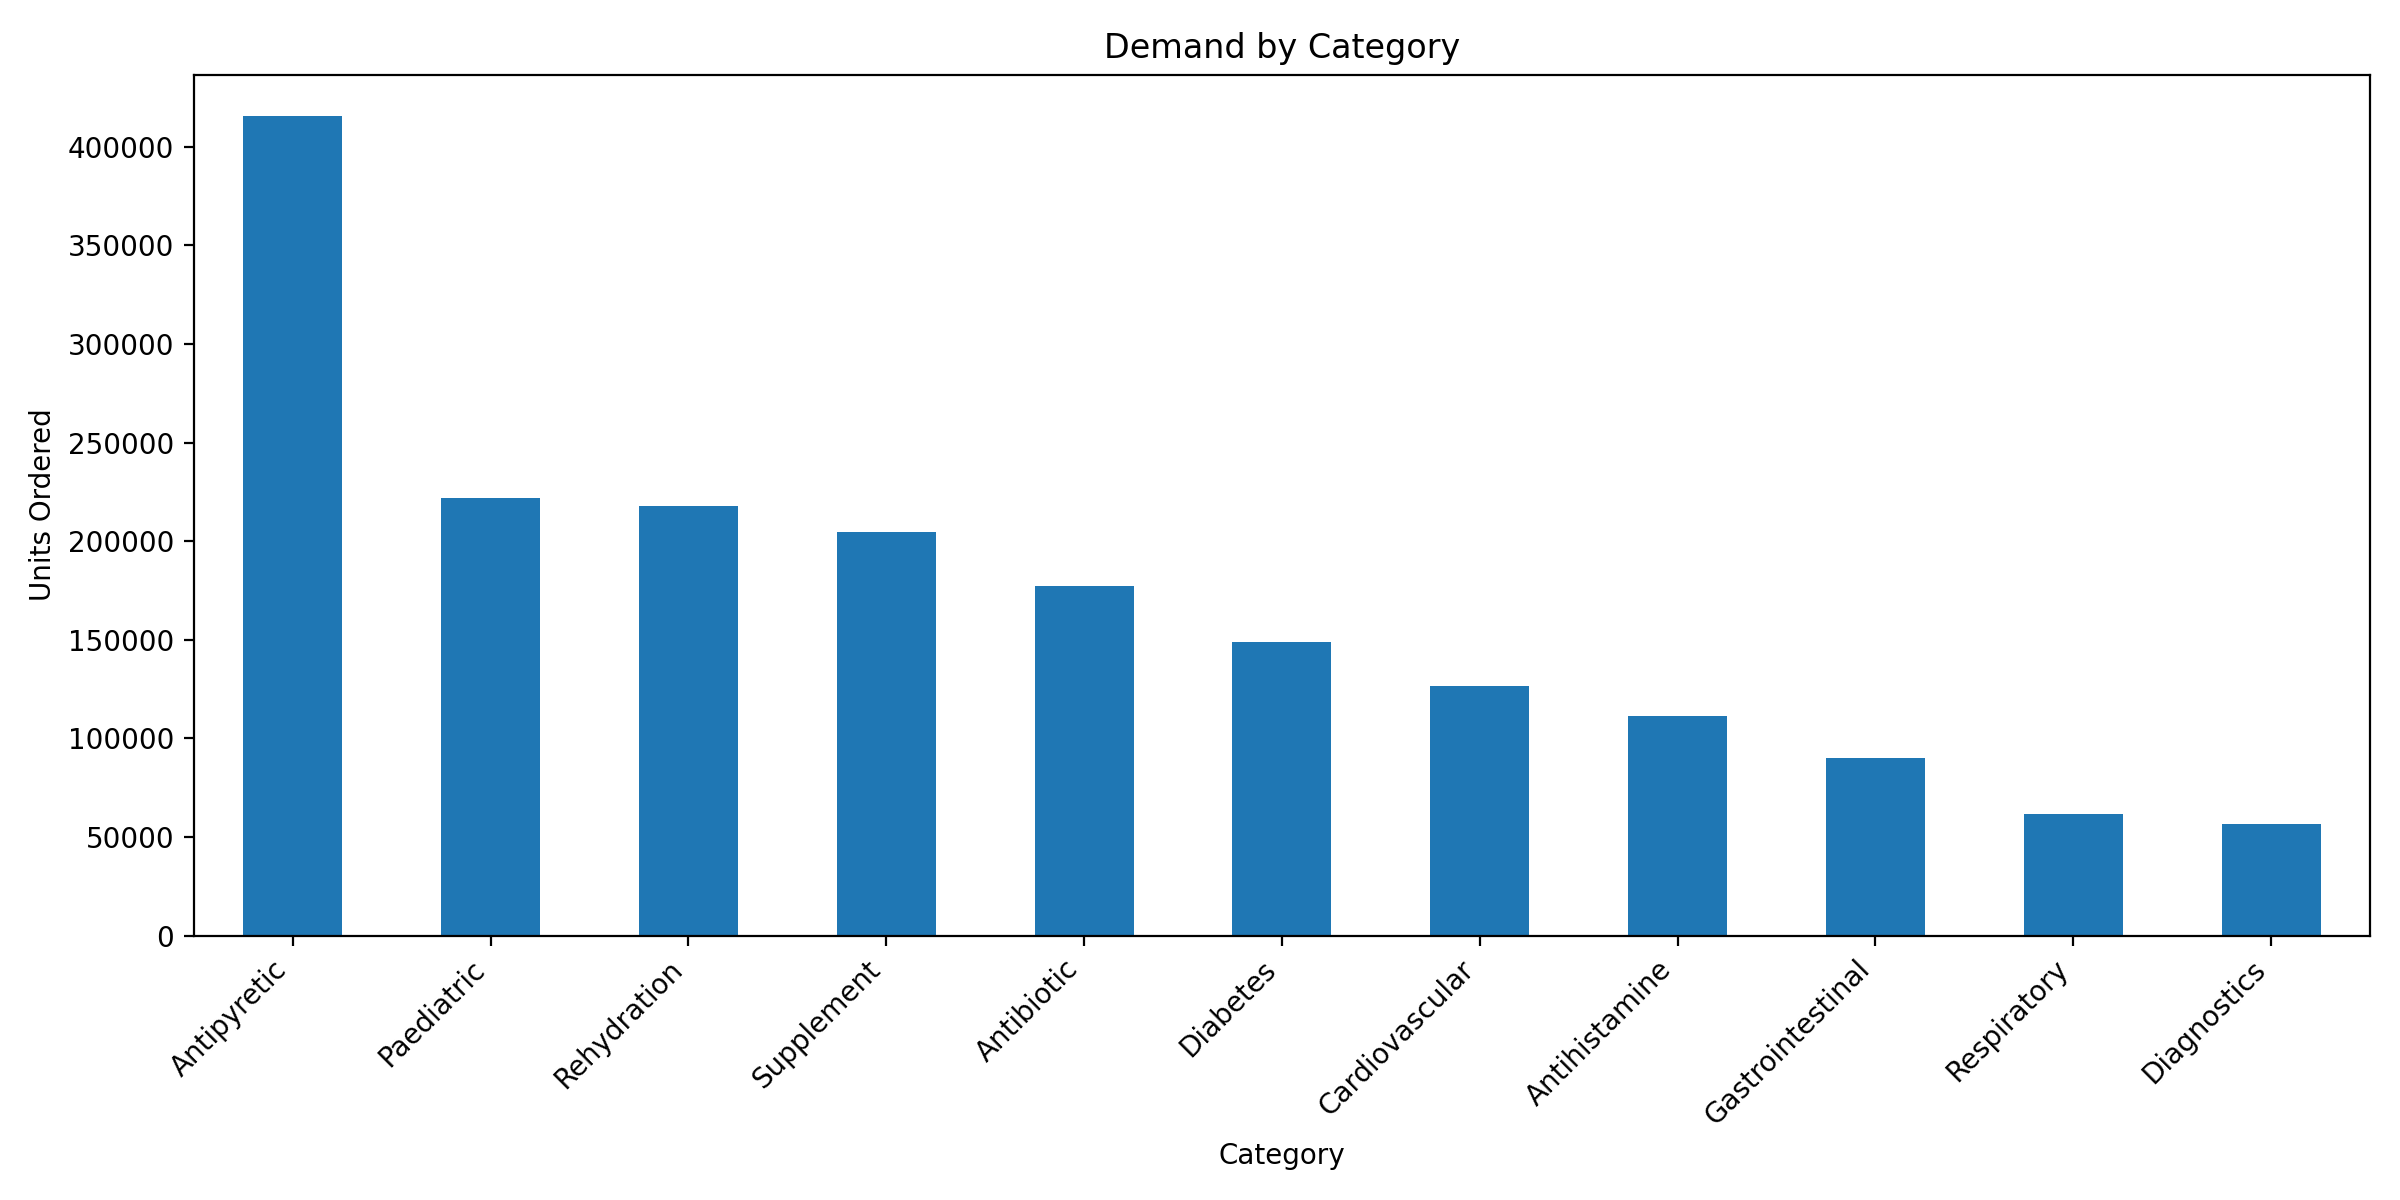

The data file committed next to this chart (first rows):
category, units_ordered
Antipyretic, 415824
Paediatric, 221699
Rehydration, 217701
Supplement, 204685
Antibiotic, 177427
Diabetes, 148875
Cardiovascular, 126658
Antihistamine, 111523
Gastrointestinal, 89931
Respiratory, 61510
Diagnostics, 56503
